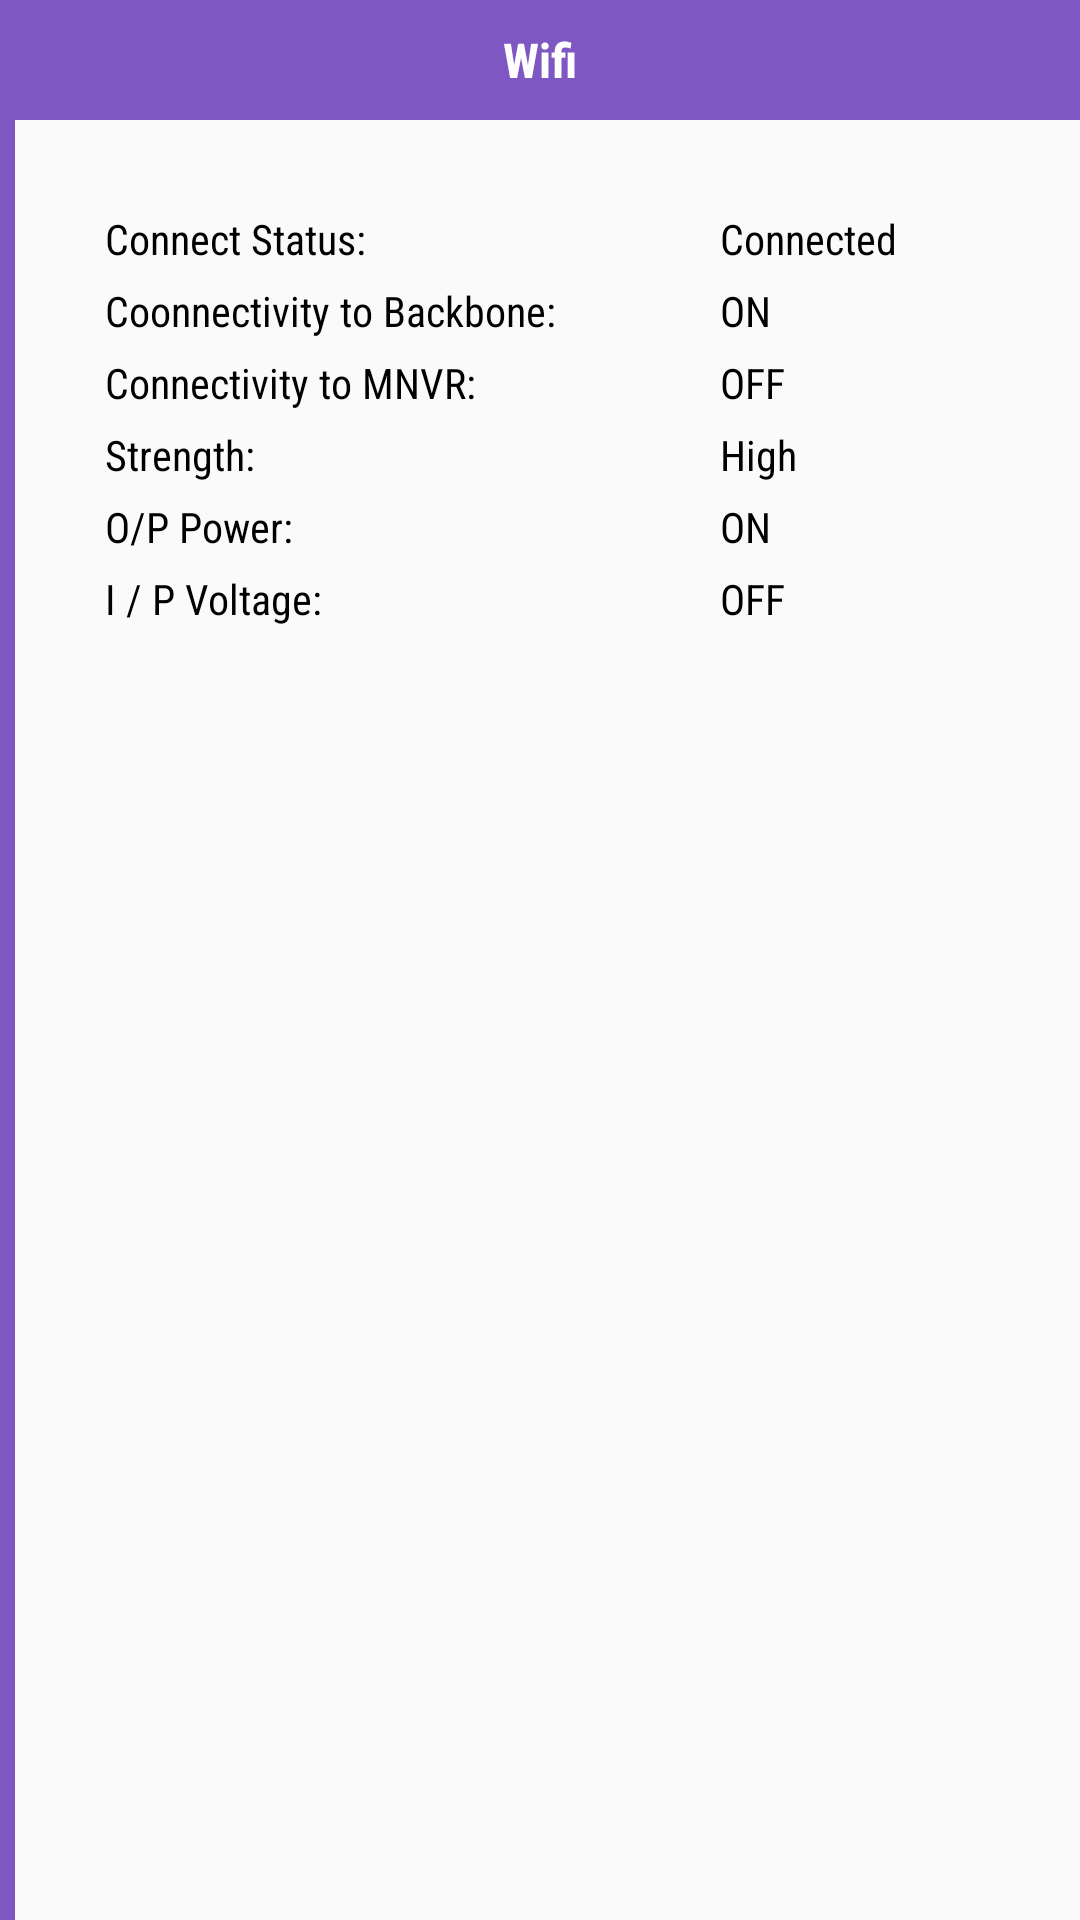

Produce the Android XML layout that renders to this screen, including the resource entries it uses.
<!-- AndroidManifest.xml: activity theme AppTheme -->
<!-- res/layout/activity_wifi.xml -->
<?xml version="1.0" encoding="utf-8"?>
<RelativeLayout
    xmlns:android="http://schemas.android.com/apk/res/android"
    xmlns:app="http://schemas.android.com/apk/res-auto"
    xmlns:tools="http://schemas.android.com/tools"
    android:layout_width="match_parent"
    android:layout_height="match_parent"
    android:orientation="vertical"
    tools:context=".WifiActivity">
<TextView
    android:background="@color/colorPrimary"
    android:id="@+id/txt"
    android:text="Wifi"
    android:fontFamily="sans-serif-condensed"
    android:textSize="16sp"
    android:textStyle="bold"
    android:gravity="center"
    android:textColor="@color/white"
    android:layout_width="match_parent"
    android:layout_height="40dp" />
    <LinearLayout
        android:layout_below="@+id/txt"
        android:gravity="center"
        android:padding="10dp"
        android:layout_marginLeft="20dp"
        android:layout_marginRight="20dp"
        android:weightSum="2"
        android:orientation="horizontal"
        android:id="@+id/ll_bottom"
        android:layout_width="match_parent"
        android:layout_height="wrap_content">
        <LinearLayout
            android:paddingLeft="5dp"
            android:layout_weight="1.4"
            android:orientation="vertical"
            android:layout_width="0dp"
            android:layout_height="wrap_content">

            <TextView
                android:layout_marginTop="20dp"
                android:textSize="14sp"
                android:textColor="@color/black"
                android:text="Connect Status:"
                android:layout_width="wrap_content"
                android:layout_height="wrap_content" />
            <TextView
                android:layout_marginTop="5dp"
                android:textColor="@color/black"
                android:textSize="14sp"
                android:text="Coonnectivity to Backbone:"
                android:layout_width="wrap_content"
                android:layout_height="wrap_content" />
            <TextView
                android:layout_marginTop="5dp"
                android:textSize="14sp"
                android:textColor="@color/black"
                android:text="Connectivity to MNVR:"
                android:layout_width="wrap_content"
                android:layout_height="wrap_content" />
            <TextView
                android:layout_marginTop="5dp"
                android:textSize="14sp"
                android:textColor="@color/black"
                android:text="Strength:"
                android:layout_width="wrap_content"
                android:layout_height="wrap_content" />
            <TextView
                android:layout_marginTop="5dp"
                android:textColor="@color/black"
                android:textSize="14sp"
                android:text="O/P Power:"
                android:layout_width="wrap_content"
                android:layout_height="wrap_content" />
            <TextView
                android:layout_marginTop="5dp"
                android:textSize="14sp"
                android:textColor="@color/black"
                android:text="I / P Voltage:"
                android:layout_width="wrap_content"
                android:layout_height="wrap_content" />
        </LinearLayout>
        <LinearLayout
            android:layout_weight="0.6"
            android:orientation="vertical"
            android:layout_width="0dp"
            android:layout_height="wrap_content">

            <TextView
                android:layout_marginTop="20dp"
                android:textColor="@color/black"
                android:textSize="14sp"
                android:text="Connected"
                android:layout_width="wrap_content"
                android:layout_height="wrap_content" />
            <TextView
                android:layout_marginTop="5dp"
                android:textSize="14sp"
                android:textColor="@color/black"
                android:text="ON"
                android:layout_width="wrap_content"
                android:layout_height="wrap_content" />
            <TextView
                android:layout_marginTop="5dp"
                android:textColor="@color/black"
                android:textSize="14sp"
                android:text="OFF"
                android:layout_width="wrap_content"
                android:layout_height="wrap_content" />
            <TextView
                android:layout_marginTop="5dp"
                android:textSize="14sp"
                android:textColor="@color/black"
                android:text="High"
                android:layout_width="wrap_content"
                android:layout_height="wrap_content" />
            <TextView
                android:layout_marginTop="5dp"
                android:textColor="@color/black"
                android:textSize="14sp"
                android:text="ON"
                android:layout_width="wrap_content"
                android:layout_height="wrap_content" />
            <TextView
                android:layout_marginTop="5dp"
                android:textSize="14sp"
                android:textColor="@color/black"
                android:text="OFF"
                android:layout_width="wrap_content"
                android:layout_height="wrap_content" />
        </LinearLayout>
    </LinearLayout>
    <View
        android:background="@color/colorPrimary"
        android:layout_width="5dp"
        android:layout_height="match_parent">

    </View>
    <Button
        android:visibility="invisible"
        android:layout_marginBottom="20dp"
        android:layout_alignParentBottom="true"
        android:textSize="14sp"
        android:textStyle="bold"
        android:layout_marginLeft="20dp"
        android:layout_marginRight="20dp"
        android:id="@+id/btnProceed"
        android:layout_width="match_parent"
        android:layout_height="wrap_content"
        android:layout_marginTop="20dp"
        android:background="@drawable/btn_log"
        android:text="Get Location"
        android:fontFamily="sans-serif-condensed"
        android:textColor="@color/white" />

</RelativeLayout>
<!-- resources referenced by this layout -->
<resources>
  <color name="black">#000000</color>
  <color name="colorPrimary">#7E57C2</color>
  <color name="white">#ffffff</color>
  <!-- drawable btn_log (drawable) -->
  <?xml version="1.0" encoding="utf-8"?>
  <layer-list xmlns:android="http://schemas.android.com/apk/res/android">
      <item >
          <shape
              android:shape="rectangle">
              <solid android:color="@color/trans" />
              <corners android:radius="5dp"/>
          </shape>
      </item>
      <item android:right="2dp" android:left="2dp" android:bottom="2dp" android:top="2dp">
          <shape
              android:shape="rectangle">
              <solid android:color="@color/colorPrimary"/>
              <corners android:radius="20dp"/>
          </shape>
      </item>
  </layer-list>
  <style name="AppTheme" parent="Theme.AppCompat.Light.DarkActionBar">
          
          <item name="colorPrimary">@color/colorPrimary</item>
          <item name="colorPrimaryDark">@color/colorPrimaryDark</item>
          <item name="colorAccent">@color/colorAccent</item>
  
          <item name="android:fontFamily">sans-serif-condensed</item>
      </style>
  <color name="trans">#00000000 </color>
  <color name="colorPrimaryDark">#00574B</color>
  <color name="colorAccent">#D81B60</color>
</resources>
